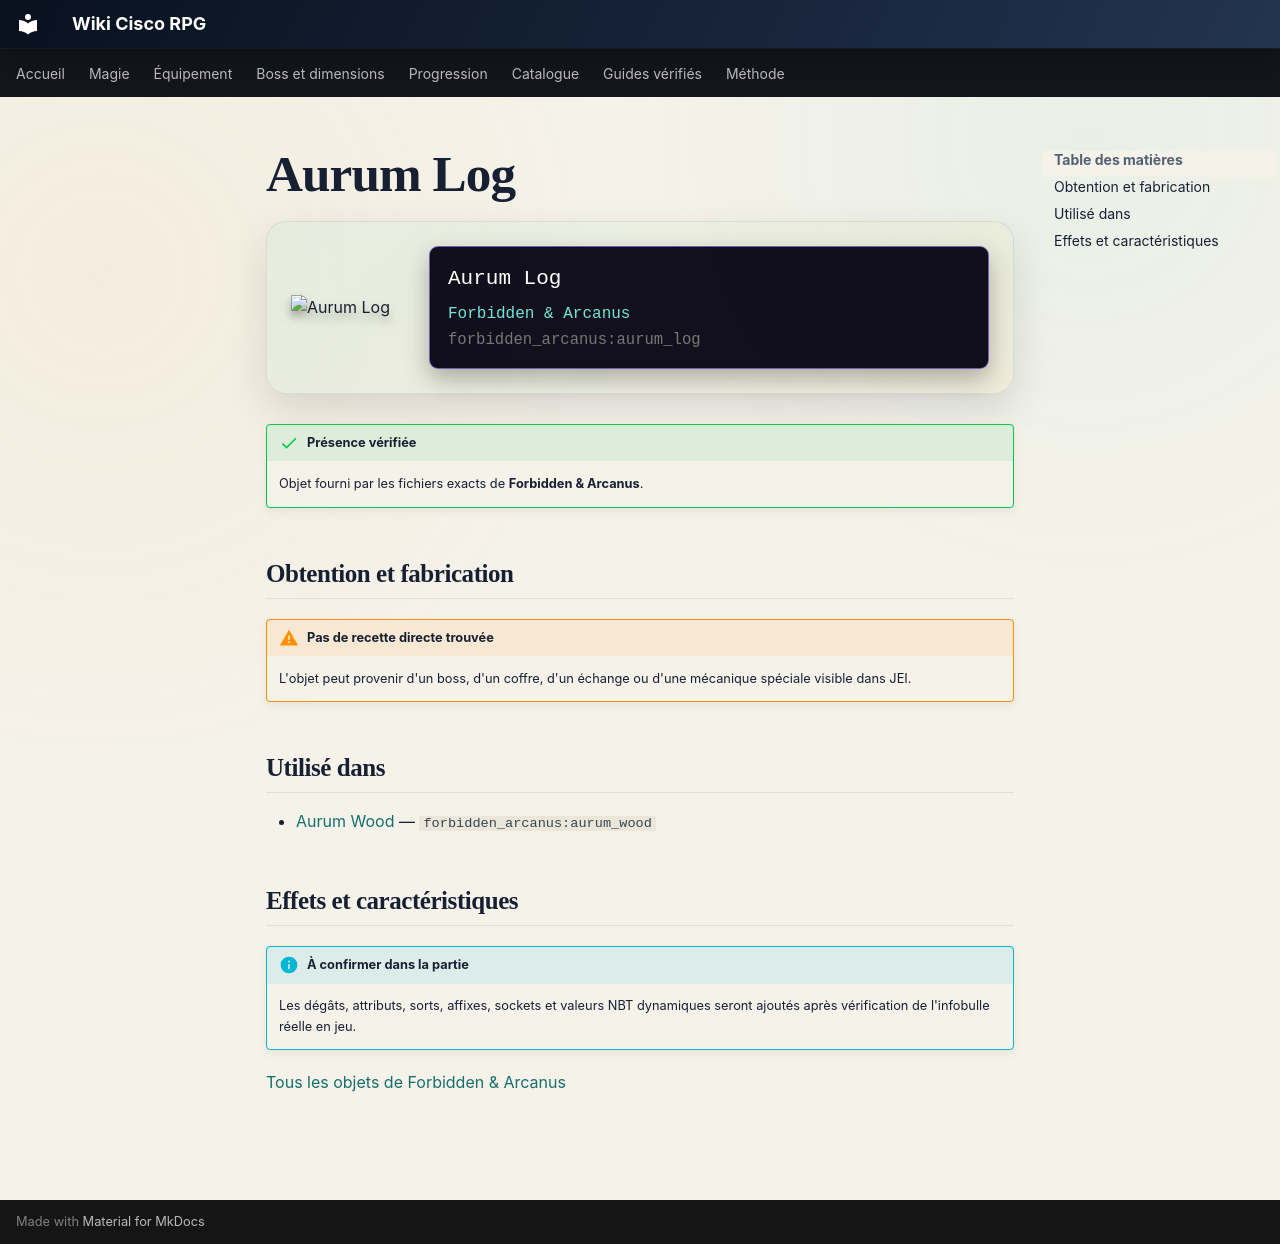

repository: Kloups-Dev/wiki-cisco-rpg · page: catalogue/objets/forbidden_arcanus/aurum_log/index.html · generator: mkdocs

# Aurum Log

<div class="mc-item-showcase">
<img class="mc-item-icon" src="../../../../assets/generated/items/forbidden_arcanus/aurum_log.png" alt="Aurum Log">
<div class="mc-tooltip-card">
<div class="mc-tooltip-card__name">Aurum Log</div>
<div class="mc-tooltip-card__mod">Forbidden &amp; Arcanus</div>
<div class="mc-tooltip-card__id">forbidden_arcanus:aurum_log</div>
</div>
</div>

!!! success "Présence vérifiée"
    Objet fourni par les fichiers exacts de **Forbidden & Arcanus**.

## Obtention et fabrication

!!! warning "Pas de recette directe trouvée"
    L'objet peut provenir d'un boss, d'un coffre, d'un échange ou d'une mécanique spéciale visible dans JEI.

## Utilisé dans

- [Aurum Wood](../../../catalogue/objets/forbidden_arcanus/aurum_wood.md) — <code>forbidden_arcanus:aurum_wood</code>

## Effets et caractéristiques

!!! info "À confirmer dans la partie"
    Les dégâts, attributs, sorts, affixes, sockets et valeurs NBT dynamiques seront ajoutés après vérification de l'infobulle réelle en jeu.

[Tous les objets de Forbidden & Arcanus](../../../contenu/forbidden-arcanus.md)
